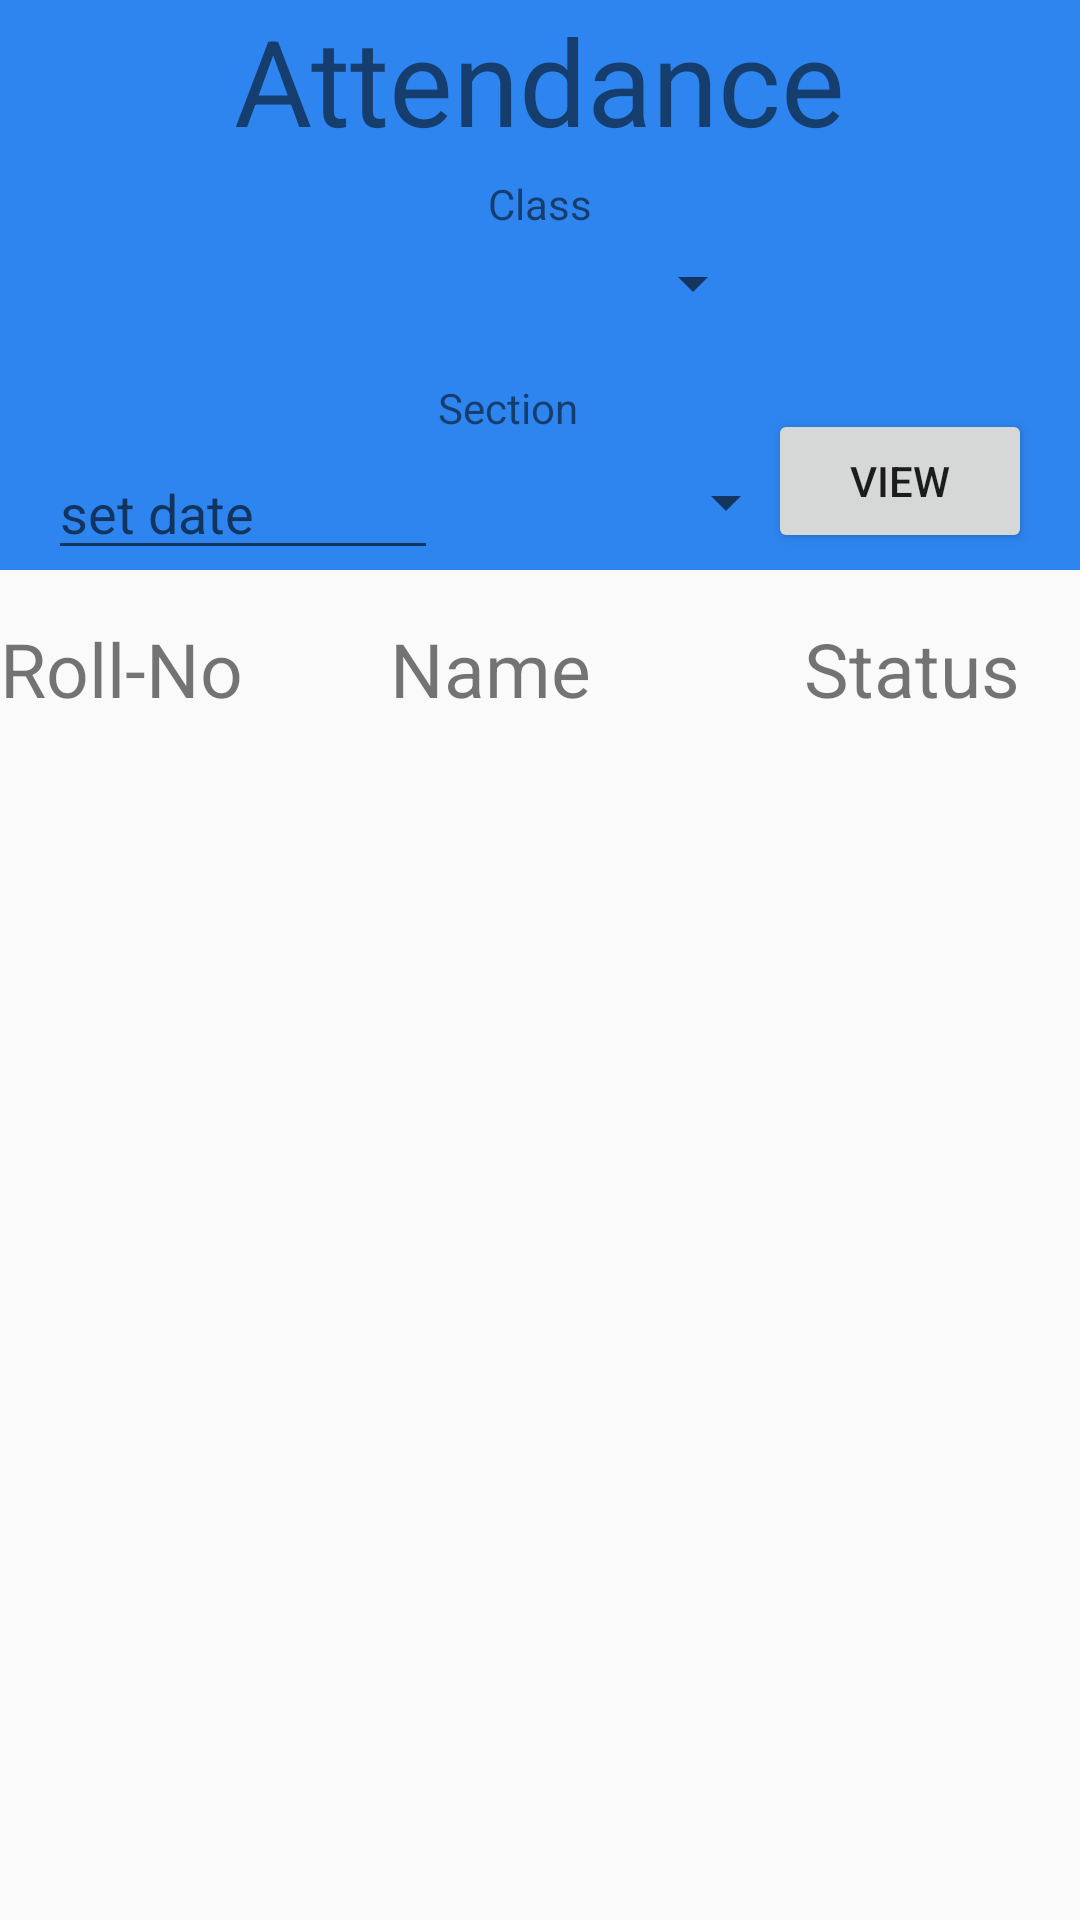

Reconstruct the res/layout file that produces this screen, plus the resources it refers to.
<!-- AndroidManifest.xml: application theme AppTheme -->
<!-- res/layout/fragment_daily_attendance.xml -->
<?xml version="1.0" encoding="utf-8"?>
<RelativeLayout xmlns:android="http://schemas.android.com/apk/res/android"
    android:layout_width="match_parent"
    android:layout_height="match_parent"
    android:orientation="vertical"
    android:weightSum="1">

    <RelativeLayout
        android:id="@+id/rl"
        android:layout_width="match_parent"
        android:layout_height="190dp"
        android:background="@color/login"
        android:orientation="vertical">

        <TextView
            android:id="@+id/tv"
            android:layout_width="wrap_content"
            android:layout_height="wrap_content"
            android:layout_alignParentTop="true"
            android:layout_centerHorizontal="true"
            android:text="Attendance"
            android:textSize="40dp" />

        <TextView
            android:id="@+id/c"
            android:layout_width="150dp"
            android:layout_height="wrap_content"
            android:layout_below="@+id/tv"
            android:layout_centerHorizontal="true"
            android:layout_centerVertical="true"
            android:layout_marginTop="5dp"
            android:gravity="center"
            android:text="Class" />


        <Spinner
            android:id="@+id/claschoose"
            android:layout_width="150dp"
            android:layout_height="wrap_content"
            android:layout_below="@+id/c"
            android:layout_centerHorizontal="true"
            android:layout_centerVertical="true"
            android:layout_marginTop="5dp"
            android:gravity="center" />

        <RelativeLayout
            android:layout_width="match_parent"
            android:layout_height="wrap_content"
            android:layout_below="@+id/claschoose"
            android:layout_marginTop="20dp"
            android:paddingLeft="@dimen/activity_horizontal_margin"
            android:paddingRight="@dimen/activity_horizontal_margin">

            <TextView
                android:id="@+id/s"
                android:layout_width="120dp"
                android:layout_height="wrap_content"
                android:layout_toRightOf="@+id/datepicker"
                android:text="Section" />

            <EditText
                android:id="@+id/datepicker"
                android:layout_width="130dp"
                android:layout_height="wrap_content"
                android:layout_alignParentLeft="true"
                android:layout_below="@+id/s"
                android:layout_marginTop="5dp"
                android:hint="set date" />

            <Spinner
                android:id="@+id/section"
                android:layout_width="120dp"
                android:layout_height="wrap_content"
                android:layout_below="@id/s"
                android:layout_marginTop="10dp"
                android:layout_toRightOf="@+id/datepicker" />


            <Button
                android:id="@+id/view"
                android:layout_width="wrap_content"
                android:layout_height="wrap_content"
                android:layout_alignParentRight="true"
                android:layout_marginTop="10dp"
                android:text="View" />
        </RelativeLayout>
    </RelativeLayout>

    <RelativeLayout
        android:id="@+id/rl1"
        android:layout_width="match_parent"
        android:layout_height="wrap_content"
        android:layout_below="@+id/rl"
        android:paddingTop="16dp">


        <TextView
            android:id="@+id/tvrno"
            android:layout_width="wrap_content"
            android:layout_height="wrap_content"
            android:text="Roll-No"
            android:textSize="25dp" />


        <TextView
            android:id="@+id/tvname"
            android:layout_width="100dp"
            android:layout_height="wrap_content"
            android:layout_alignParentTop="true"
            android:layout_centerHorizontal="true"
            android:text="Name"
            android:textSize="25dp" />

        <TextView
            android:id="@+id/tvstatus"
            android:layout_width="wrap_content"
            android:layout_height="wrap_content"
            android:layout_alignParentRight="true"
            android:layout_marginRight="20dp"
            android:text="Status"
            android:textSize="25dp" />
    </RelativeLayout>

    <android.support.v7.widget.RecyclerView
        android:id="@+id/Attendance"
        android:layout_width="match_parent"
        android:layout_height="fill_parent"
        android:layout_below="@+id/rl1" />

</RelativeLayout>
<!-- resources referenced by this layout -->
<resources>
  <color name="login">#FF2E85EF</color>
  <dimen name="activity_horizontal_margin">16dp</dimen>
  <style name="AppTheme" parent="Theme.AppCompat.Light.DarkActionBar">
          
          <item name="colorPrimary">@color/colorPrimary</item>
          <item name="colorPrimaryDark">@color/colorPrimaryDark</item>
          <item name="colorAccent">@color/colorAccent</item>
      </style>
  <color name="colorPrimary">#3F51B5</color>
  <color name="colorPrimaryDark">#303F9F</color>
  <color name="colorAccent">#FF4081</color>
</resources>
